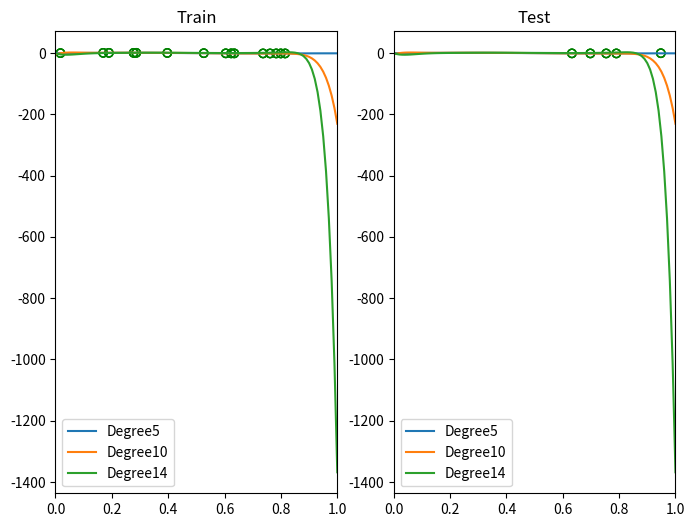

The matplotlib source for this figure:
import numpy as np
from matplotlib import pyplot as plt

data_size = 20
mu, sigma = 0, 0.04
_min, _max = 0, 1
degrees = [5, 10, 14]
train_size = round(data_size * 0.75)
test_size = data_size - train_size

def create_data(num):
    eps = np.random.normal(mu, sigma, (num,))
    x = np.random.uniform(_min, _max, (num,))
    y = np.sin(2 * np.pi * x) + eps
    
    return x, y

def least_squares_method(x, y):

    return np.linalg.inv(x.T @ x) @ x.T @ y

def mse(x, y):
    return np.mean((y - x) ** 2) 

def kfold_validation(train_input, train_target, fold):
    idx = np.arange(len(train_input))
    losses = np.zeros((fold,))

    for i in range(fold):
        select = idx % fold == i
        val_x = train_input[select]
        train_x = train_input[~select]
        val_y = train_target[select]
        train_y = train_target[~select]
        try:
            weight = least_squares_method(train_x, train_y)
        except:
            continue
        predict = val_x @ weight
        loss = mse(predict, val_y)
        losses[i] = loss

    return losses.mean()
    
def loo_validation(train_input, train_target):
    idx = np.arange(len(train_input))
    losses = np.zeros((len(train_input),))
    
    for i in idx:
        select = idx == i
        val_x = train_input[select]
        train_x = train_input[~select]
        val_y = train_target[select]
        train_y = train_target[~select]
        try:
            weight = least_squares_method(train_x, train_y)
        except:
            continue
        predict = val_x @ weight
        loss = mse(predict, val_y)
        losses[i] = loss

    return losses.mean()

def draw(ax, _input, target, model_x, model_y, degree):
    ax.plot(model_x, model_y, label=f"Degree{degree}")
    ax.scatter(_input, target, marker='o', edgecolors='g', color=[])
    ax.legend()


if __name__ == '__main__':
    
    x, y = create_data(train_size + test_size)
    train, test = x[:train_size], x[train_size:]
    train_target = y[:train_size]
    test_target = y[train_size:]
    show = np.arange(_min, _max + .01, .01)
    plt.figure(figsize=(8, 6))
    train_ax = plt.subplot(121)
    test_ax = plt.subplot(122)
    train_ax.set_xlim(_min, _max)
    test_ax.set_xlim(_min, _max)

    for degree in degrees:
       
        train_input = np.ones((train_size, degree + 1))
        test_input = np.ones((test_size, degree + 1))
        show_input = np.ones((show.shape[0], degree + 1))

        for d in range(1, degree+1):
            show_input[:, d] = show ** d
            train_input[:, d] = train ** d
            test_input[:, d] = test ** d
    
        weight = least_squares_method(train_input, train_target)
        model_x = show_input[:, 1]
        model_y = show_input @ weight

        kfold_loss = kfold_validation(train_input, train_target, 5)
        loo_loss = loo_validation(train_input, train_target)

        ## plot train
        
        train_ax.set_title("Train")
        train_predict = train_input @ weight
        train_loss = mse(train_predict, train_target)
        draw(train_ax, train_input[:, 1], train_target, model_x, model_y, degree)
        
        ## plot test
        
        test_ax.set_title("Test")
        test_predict = test_input @ weight
        test_loss = mse(test_predict, test_target)
        draw(test_ax, test_input[:, 1], test_target, model_x, model_y, degree)

        
        print ("\nDegree " + str(degree))
        print ("Train Loss: {:.6f}".format(train_loss))
        print ("Kfold Loss: {:.6f}".format(kfold_loss))
        print ("Loo Loss: {:.6f}".format(loo_loss))
        print ("Test Loss: {:.6f}".format(test_loss))
    
    plt.savefig("c.png")